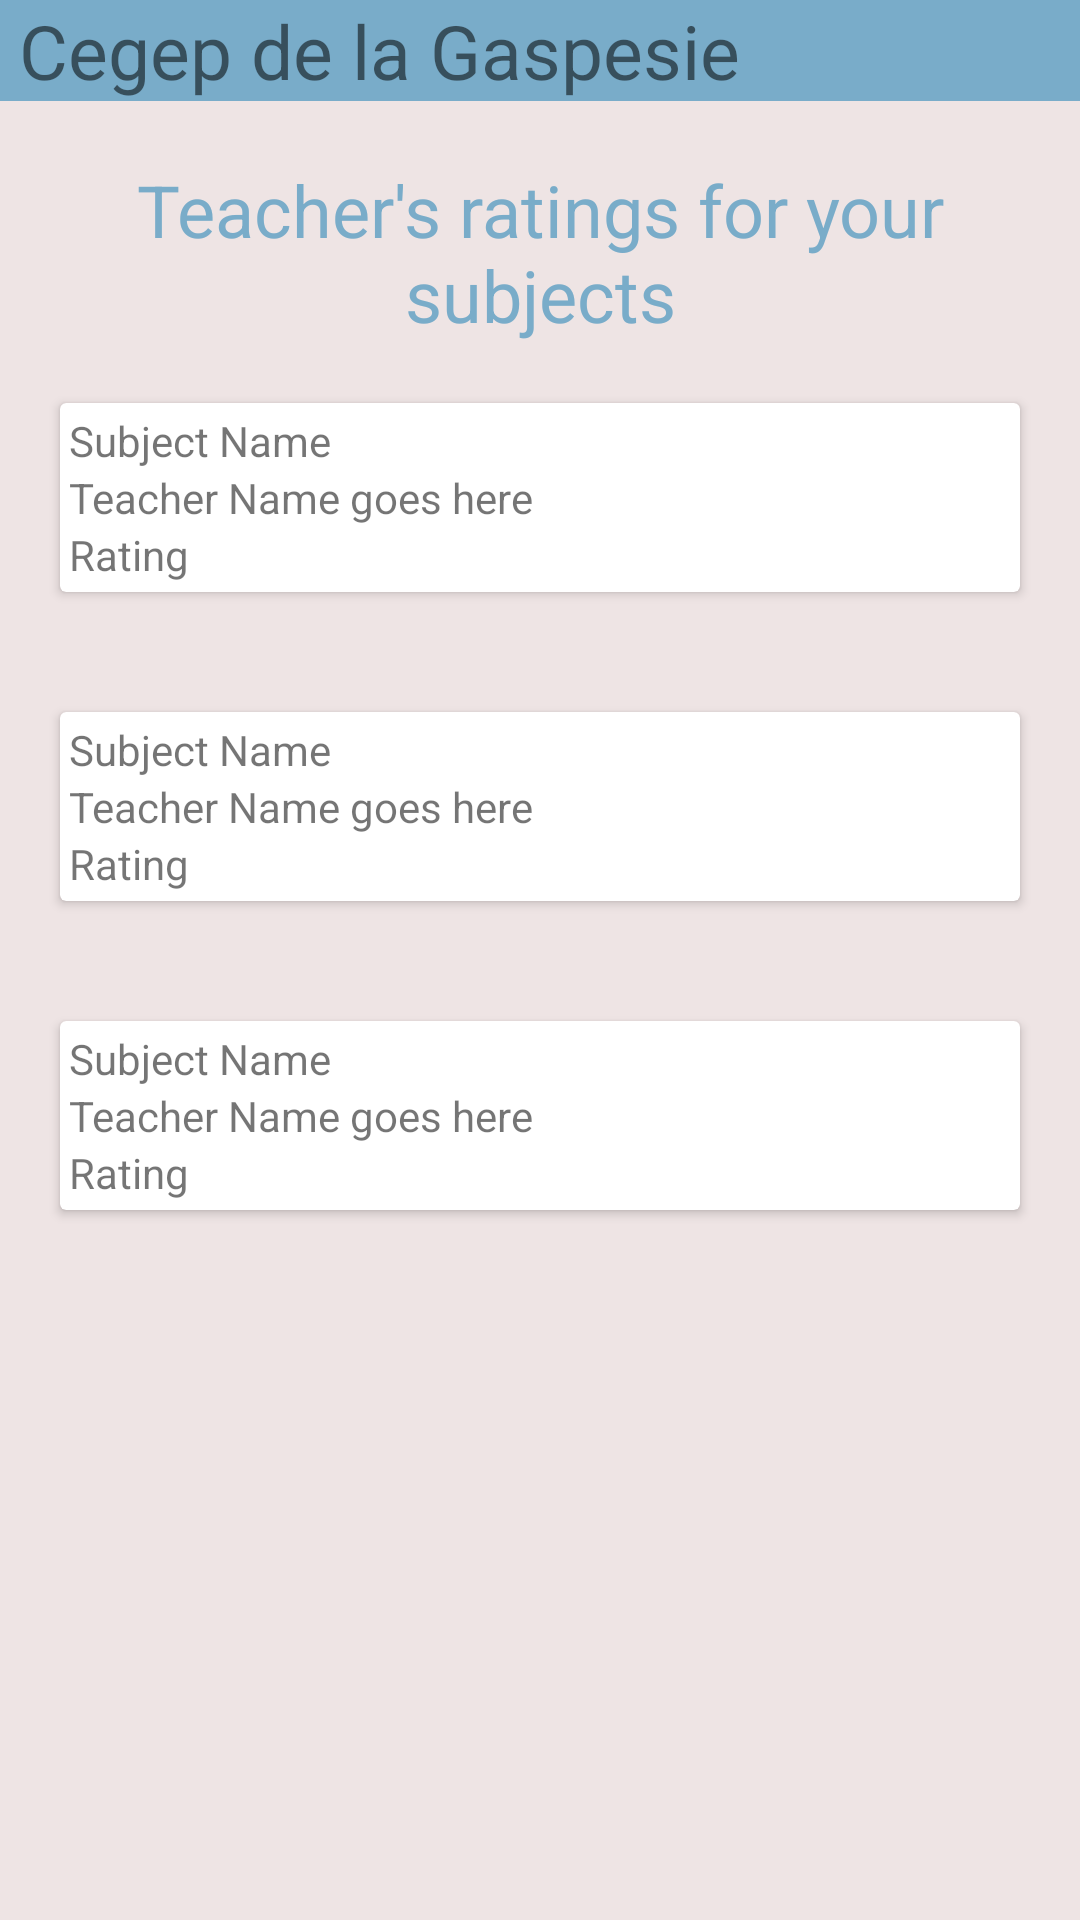

Produce the Android XML layout that renders to this screen, including the resource entries it uses.
<!-- AndroidManifest.xml: application theme AppTheme -->
<!-- res/layout/activity_display_rating.xml -->
<?xml version="1.0" encoding="utf-8"?>
<LinearLayout xmlns:android="http://schemas.android.com/apk/res/android"
    xmlns:app="http://schemas.android.com/apk/res-auto"
    xmlns:tools="http://schemas.android.com/tools"
    android:layout_width="match_parent"
    android:layout_height="match_parent"
    android:orientation="vertical"
    android:background="#EEE4E4"
    tools:context=".Main2Activity">

    <TextView
        android:id="@+id/welcome"
        android:layout_width="match_parent"
        android:layout_height="wrap_content"
        android:layout_gravity="center"
        android:background="@color/theme"
        android:text=" Cegep de la Gaspesie "
        android:textSize="25dp" />
    <TextView
        android:id="@+id/choose"
        android:layout_width="match_parent"
        android:layout_height="wrap_content"
        android:layout_marginTop="20dp"
        android:gravity="center"
        android:text="Teacher's ratings for your subjects"
        android:textColor="@color/theme"
        android:textSize="24dp" />

    <android.support.v7.widget.CardView
        android:id="@+id/cardView4"
        android:layout_margin="20dp"
        android:layout_width="match_parent"
        android:layout_height="wrap_content">

        <LinearLayout
            android:layout_width="match_parent"
            android:layout_height="match_parent"
            android:animateLayoutChanges="true"
            android:orientation="vertical"
            android:padding="3dp"
            android:paddingLeft="5dp"
            android:paddingRight="5dp">



            <TextView
                android:id="@+id/viewSubjectName1"
                android:layout_width="wrap_content"
                android:layout_height="wrap_content"
                android:text="Subject Name" />


            <TextView
                android:id="@+id/viewTeacherName1"
                android:layout_width="wrap_content"
                android:layout_height="wrap_content"
                android:text="Teacher Name goes here" />
            <TextView
                android:id="@+id/viewRating1"
                android:layout_width="wrap_content"
                android:layout_height="wrap_content"
                android:text="Rating" />
        </LinearLayout>


    </android.support.v7.widget.CardView>

    <android.support.v7.widget.CardView
        android:id="@+id/cardView5"
        android:layout_margin="20dp"
        android:layout_width="match_parent"
        android:layout_height="wrap_content">
        <LinearLayout
            android:layout_width="match_parent"
            android:layout_height="match_parent"
            android:animateLayoutChanges="true"
            android:orientation="vertical"
            android:padding="3dp"
            android:paddingLeft="5dp"
            android:paddingRight="5dp">



            <TextView
                android:id="@+id/viewSubjectName2"
                android:layout_width="wrap_content"
                android:layout_height="wrap_content"
                android:text="Subject Name" />


            <TextView
                android:id="@+id/viewTeacherName2"
                android:layout_width="wrap_content"
                android:layout_height="wrap_content"
                android:text="Teacher Name goes here" />
            <TextView
                android:id="@+id/viewRating2"
                android:layout_width="wrap_content"
                android:layout_height="wrap_content"
                android:text="Rating" />
        </LinearLayout>


    </android.support.v7.widget.CardView>

    <android.support.v7.widget.CardView
        android:id="@+id/cardView6"
        android:layout_margin="20dp"
        android:layout_width="match_parent"
        android:layout_height="wrap_content">
        <LinearLayout
            android:layout_width="match_parent"
            android:layout_height="match_parent"
            android:animateLayoutChanges="true"
            android:orientation="vertical"
            android:padding="3dp"
            android:paddingLeft="5dp"
            android:paddingRight="5dp">



            <TextView
                android:id="@+id/viewSubjectName3"
                android:layout_width="wrap_content"
                android:layout_height="wrap_content"
                android:text="Subject Name" />


            <TextView
                android:id="@+id/viewTeacherName3"
                android:layout_width="wrap_content"
                android:layout_height="wrap_content"
                android:text="Teacher Name goes here" />
            <TextView
                android:id="@+id/viewRating3"
                android:layout_width="wrap_content"
                android:layout_height="wrap_content"
                android:text="Rating" />
        </LinearLayout>
    </android.support.v7.widget.CardView>

</LinearLayout>
<!-- resources referenced by this layout -->
<resources>
  <color name="theme">#79acc9</color>
  <style name="AppTheme" parent="Theme.AppCompat.Light.DarkActionBar">
          
          <item name="colorPrimary">#3e7da1</item>
          <item name="colorPrimaryDark">#1497e1</item>
          <item name="colorAccent">@color/colorAccent</item>
      </style>
  <color name="colorAccent">#D81B60</color>
</resources>
